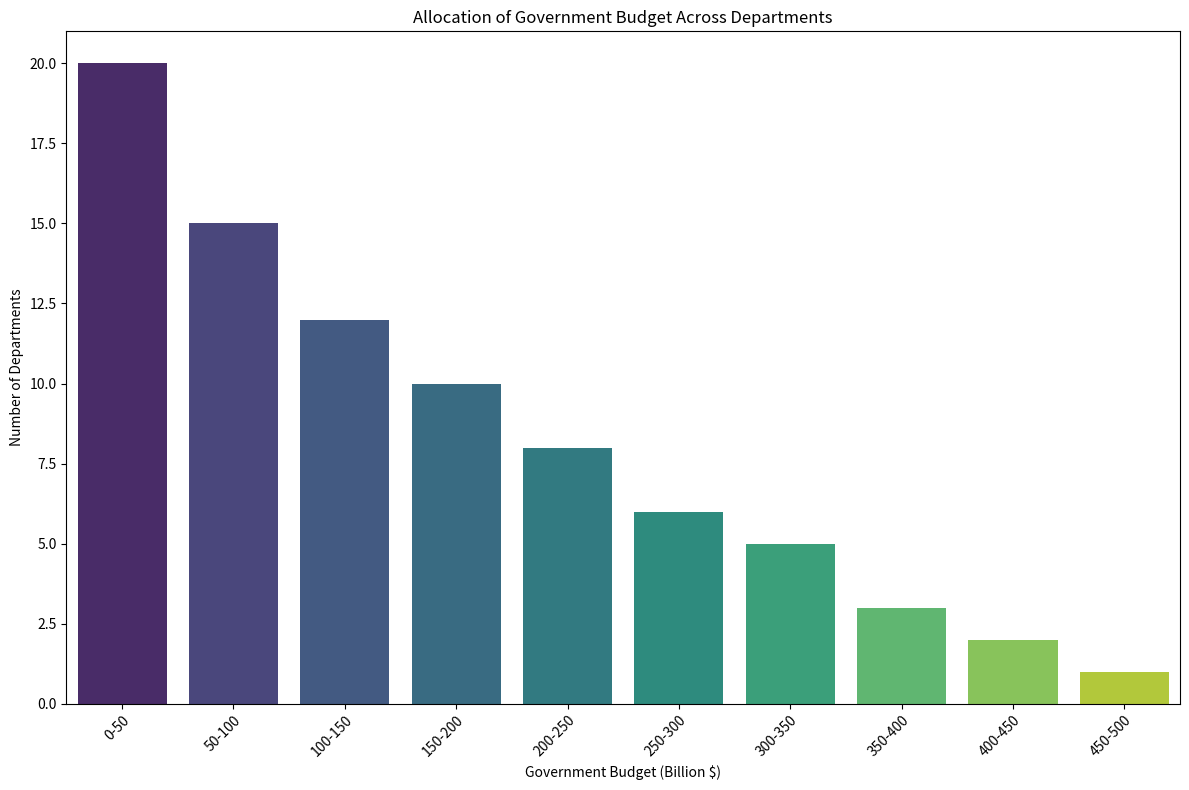

Reproduce this figure in Python. (Note: this script raises an exception after producing the figure.)
import matplotlib.pyplot as plt
import seaborn as sns

# Define the data
data_labels = ['Government Budget (Billion $)', 'Number of Departments']
line_labels = ['0-50', '50-100', '100-150', '150-200', '200-250', '250-300', '300-350', '350-400', '400-450', '450-500']
data = [20, 15, 12, 10, 8, 6, 5, 3, 2, 1]

# Create a figure
plt.figure(figsize=(12, 8))
ax = plt.subplot()

# Use seaborn to create a vertical bar plot
sns.barplot(x=line_labels, y=data, palette='viridis', ax=ax)

# Set the title
ax.set_title('Allocation of Government Budget Across Departments')

# Set the label for the x-axis to display vertically
ax.set_xticklabels(ax.get_xticklabels(), rotation=45, ha='right', wrap=True)

# Setting the axes labels
ax.set_xlabel(data_labels[0])
ax.set_ylabel(data_labels[1])

# Adjust layout to make sure everything fits without overlapping
plt.tight_layout()

# Save the figure
plt.savefig('/cpfs01/user/liuqi/workspace/plotchart/data-300/histogram/png/45.png')

# Clear the current figure state
plt.clf()
